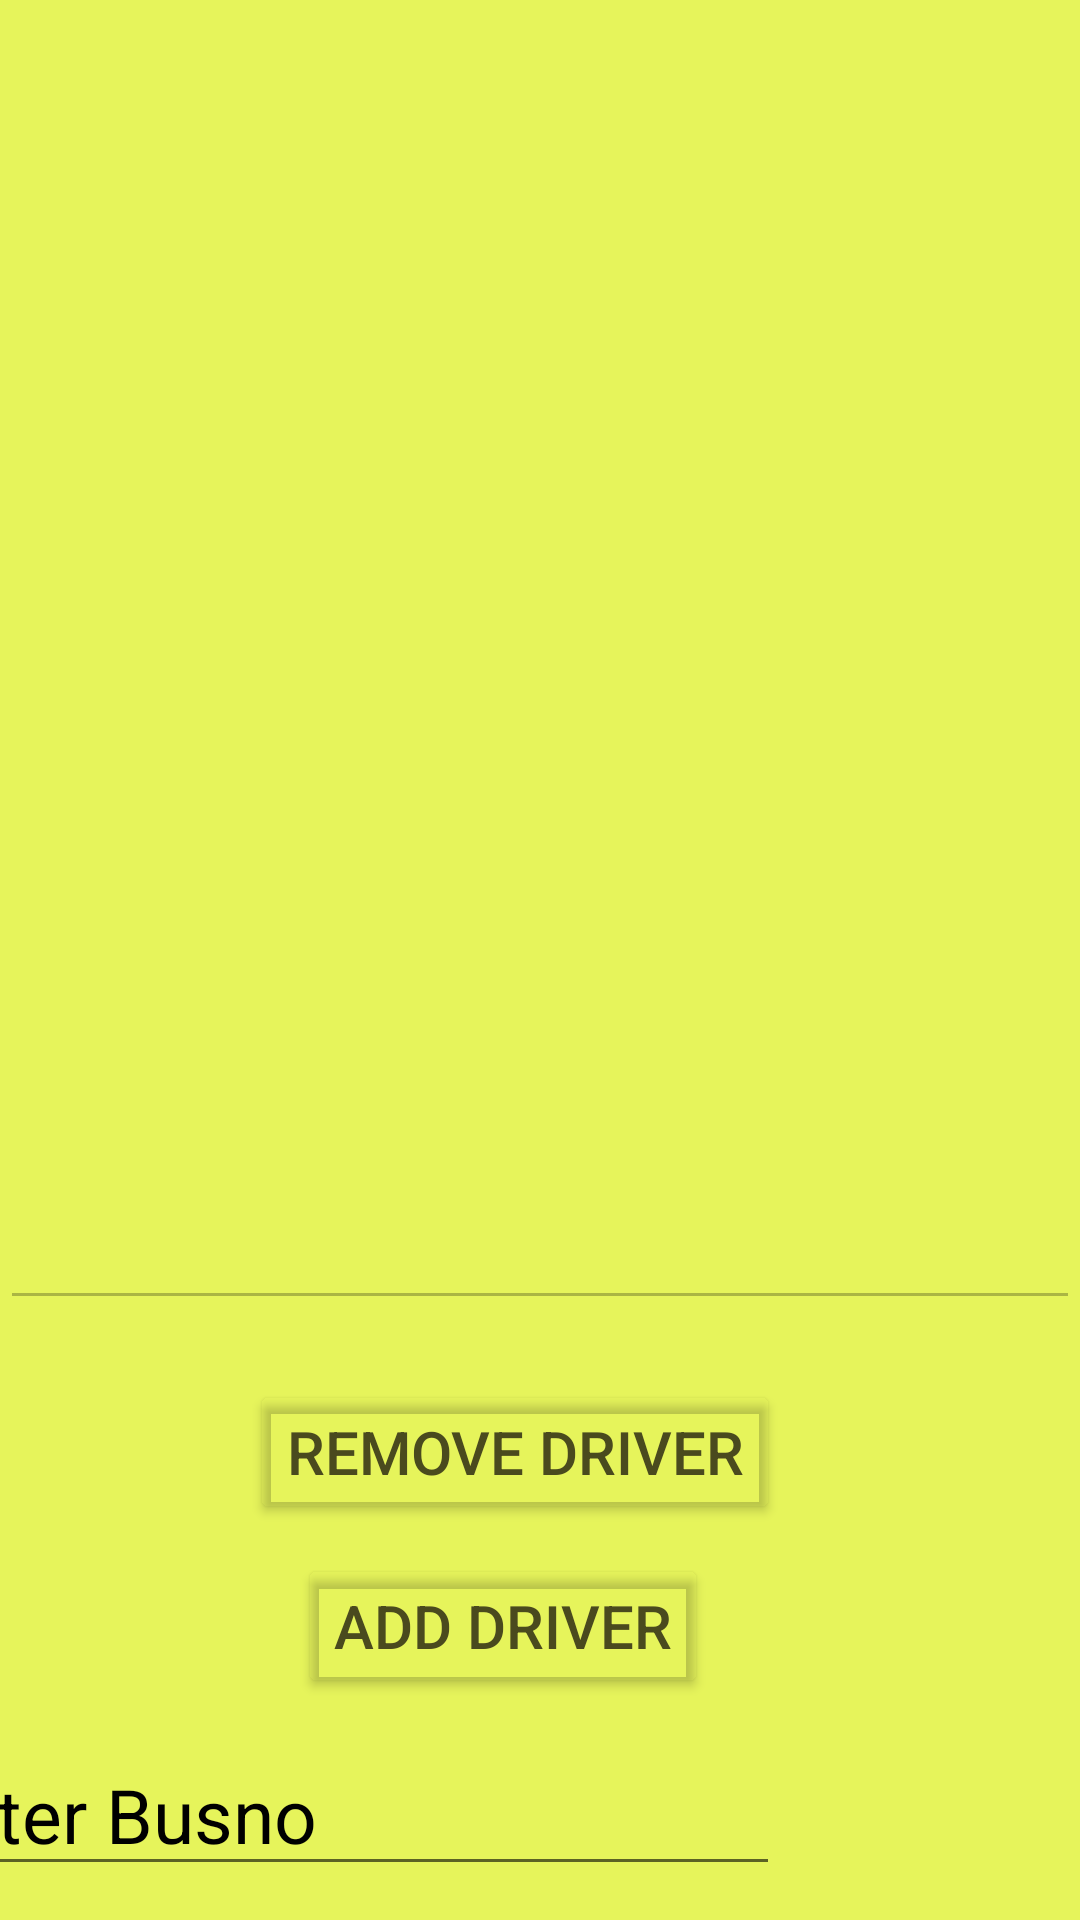

Write the Android layout XML for this screen, with the resource values it uses.
<!-- AndroidManifest.xml: application theme Theme.Bustracker1 -->
<!-- res/layout/activity_admindriverpage.xml -->
<?xml version="1.0" encoding="utf-8"?>
<androidx.constraintlayout.widget.ConstraintLayout xmlns:android="http://schemas.android.com/apk/res/android"
    xmlns:app="http://schemas.android.com/apk/res-auto"
    xmlns:tools="http://schemas.android.com/tools"
    android:layout_width="match_parent"
    android:layout_height="match_parent"
    tools:context=".admindriverpage"
    android:background="#E6F45B">

    <EditText
        android:id="@+id/databaseview"
        android:layout_width="match_parent"
        android:layout_height="match_parent"
        android:layout_marginBottom="200dp"
        android:inputType="textMultiLine"
        android:textSize="20sp"
        android:enabled="false"
        android:textColor="@color/black"
        android:textStyle="bold"
        app:layout_constraintBottom_toBottomOf="parent"
        tools:ignore="SpeakableTextPresentCheck"
        tools:layout_editor_absoluteX="1dp" />

    <Button
        android:id="@+id/driveraddbtn"
        android:layout_width="wrap_content"
        android:layout_height="wrap_content"
        android:layout_marginTop="10dp"
        android:layout_marginEnd="124dp"
        android:backgroundTint="@android:color/transparent"
        android:text="Add Driver"
        android:textColor="#4A4A1E"
        android:textSize="20dp"
        app:layout_constraintEnd_toEndOf="parent"
        app:layout_constraintTop_toBottomOf="@+id/driveremovebtn" />

    <Button
        android:id="@+id/driveremovebtn"
        android:layout_width="wrap_content"
        android:layout_height="wrap_content"
        android:layout_marginTop="20dp"
        android:layout_marginEnd="100dp"
        android:backgroundTint="@android:color/transparent"
        android:text="Remove Driver"
        android:textColor="#4A4A1E"
        android:textSize="20dp"
        app:layout_constraintEnd_toEndOf="parent"
        app:layout_constraintTop_toBottomOf="@+id/databaseview" />

    <EditText
        android:id="@+id/removeemailet"
        android:layout_width="wrap_content"
        android:layout_height="wrap_content"
        android:layout_marginTop="12dp"
        android:layout_marginEnd="100dp"
        android:ems="10"
        android:hint="Enter Busno "
        android:inputType="number"
        android:textColor="#4A4A1E"
        android:textColorHint="@color/black"
        android:textSize="25dp"
        app:layout_constraintEnd_toEndOf="parent"
        app:layout_constraintTop_toBottomOf="@+id/driveraddbtn" />

    <Button
        android:id="@+id/removedonebtn"
        android:layout_width="wrap_content"
        android:layout_height="wrap_content"
        android:layout_marginStart="4dp"
        android:layout_marginTop="668dp"
        android:backgroundTint="@android:color/transparent"
        android:text="Done"
        android:textColor="#4A4A1E"
        android:textSize="20sp"
        app:layout_constraintStart_toEndOf="@+id/removeemailet"
        app:layout_constraintTop_toTopOf="parent" />


</androidx.constraintlayout.widget.ConstraintLayout>
<!-- resources referenced by this layout -->
<resources>
  <style name="Theme.Bustracker1" parent="Theme.MaterialComponents.DayNight.NoActionBar">
          
          <item name="colorPrimary">@color/black</item>
          <item name="colorPrimaryVariant">@color/purple_700</item>
          <item name="colorOnPrimary">@color/white</item>
          
          <item name="colorSecondary">@color/teal_200</item>
          <item name="colorSecondaryVariant">@color/teal_700</item>
          <item name="colorOnSecondary">@color/black</item>
          
          <item name="android:statusBarColor" tools:targetApi="l">@color/black</item>
          
      </style>
  <!-- not gathered from this repository: default colours our renderer supplied (Android Studio template values) -->
  <color name="purple_700">#FF3700B3</color>
  <color name="teal_200">#FF03DAC5</color>
  <color name="teal_700">#FF018786</color>
  <color name="black">#FF000000</color>
  <color name="white">#FFFFFFFF</color>
</resources>
